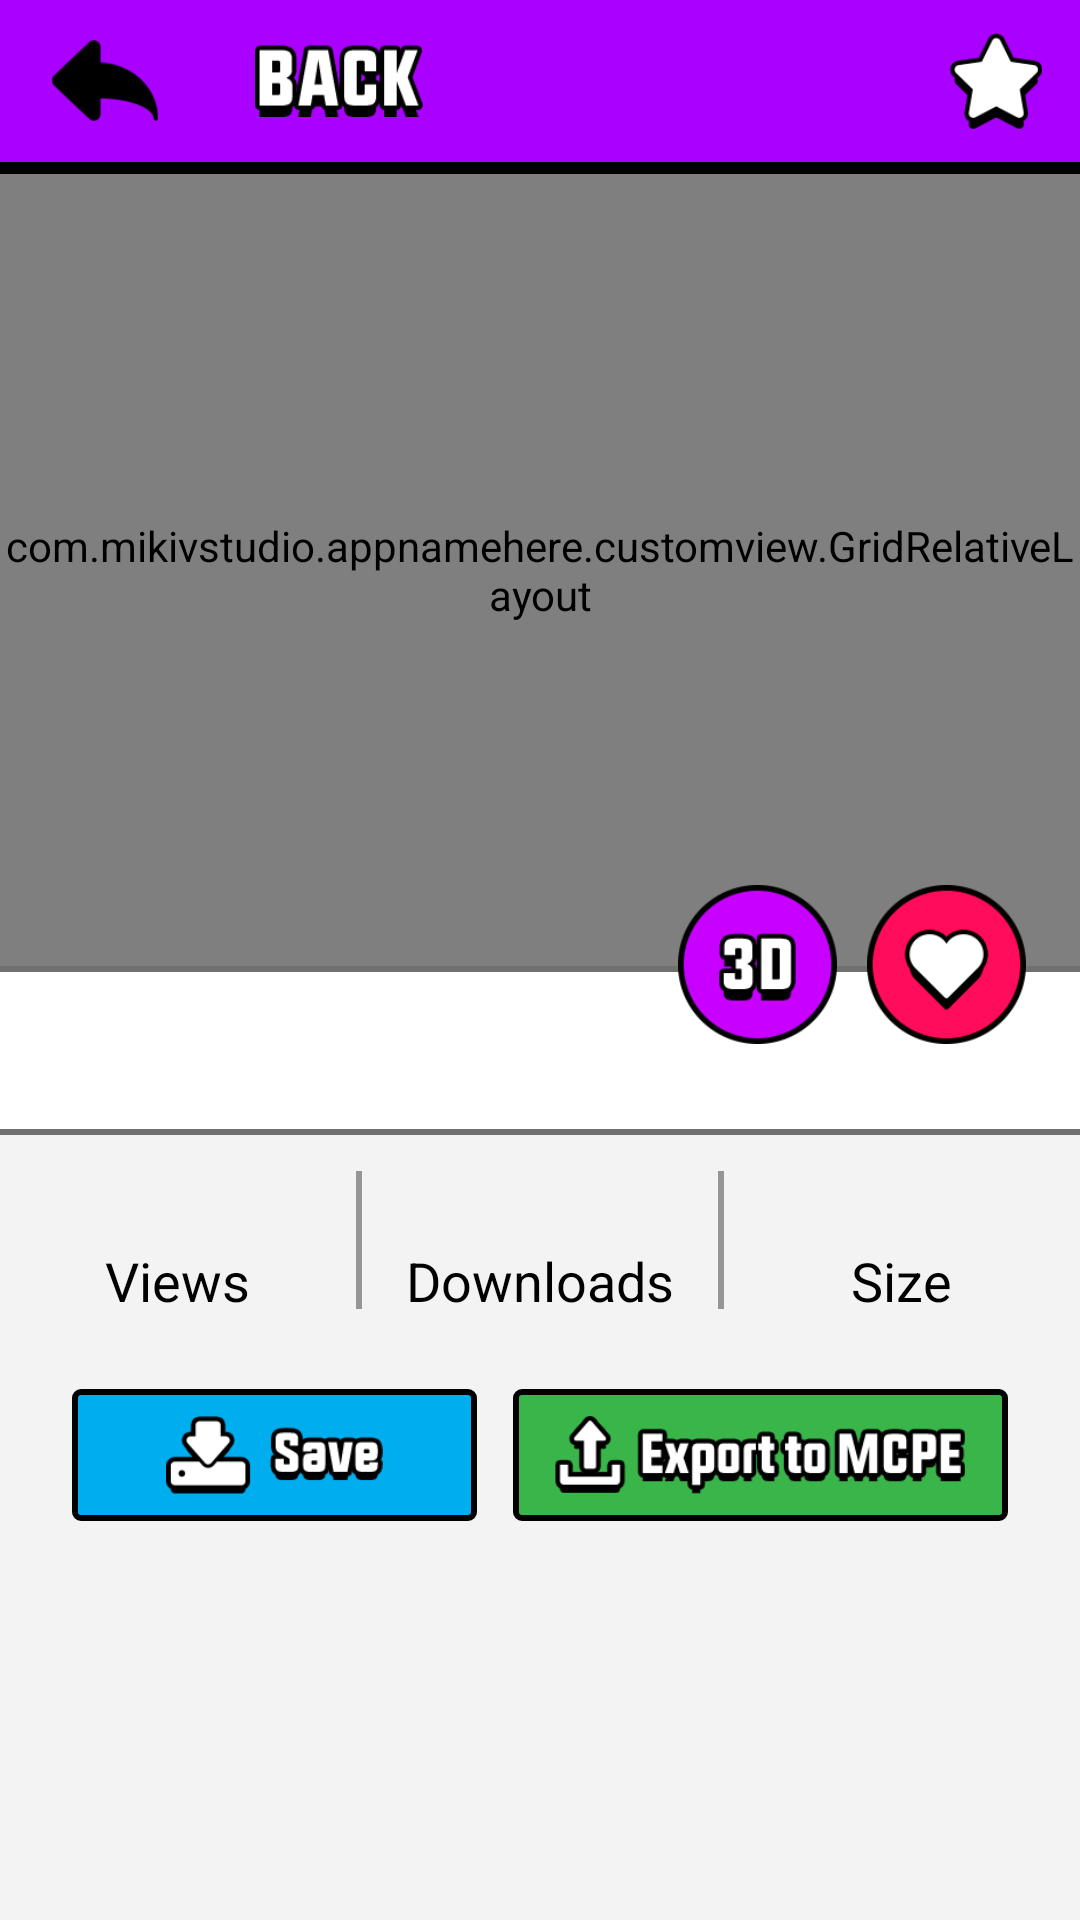

Here is an Android app screen rendered from its layout file. Give the layout XML and the strings, colors and styles it references.
<!-- AndroidManifest.xml: application theme AppTheme -->
<!-- res/layout/fragment_skin_details.xml -->
<?xml version="1.0" encoding="utf-8"?>
<RelativeLayout xmlns:android="http://schemas.android.com/apk/res/android"
                android:layout_width="match_parent"
                android:layout_height="match_parent"
                android:background="@color/screen_background"
                xmlns:tools="http://schemas.android.com/tools">

    <RelativeLayout
        android:id="@+id/toolbar_header"
        android:layout_width="match_parent"
        android:layout_height="wrap_content">

        <RelativeLayout
            android:id="@+id/toolbar_container"
            android:layout_width="match_parent"
            android:layout_height="@dimen/toolbar_height"
            android:background="@color/v2_colorPrimary">

            <ImageView
                android:id="@+id/toolbar_back"
                android:layout_width="46dp"
                android:layout_height="27dp"
                android:src="@drawable/toolbar_back"
                android:layout_centerVertical="true"
                android:layout_marginLeft="12dp"/>

            <ImageView
                android:layout_width="62dp"
                android:layout_height="24dp"
                android:src="@drawable/toolbar_back_text"
                android:layout_toRightOf="@id/toolbar_back"
                android:layout_marginLeft="24dp"
                android:layout_centerVertical="true"/>


            <ImageView
                android:id="@+id/toolbar_rate"
                android:layout_width="32dp"
                android:layout_height="32dp"
                android:src="@drawable/rate"
                android:layout_centerVertical="true"
                android:layout_alignParentRight="true"
                android:layout_marginRight="12dp"/>

        </RelativeLayout>

        <View
            android:layout_width="match_parent"
            android:layout_height="4dp"
            android:layout_below="@id/toolbar_container"
            android:background="@color/black"/>

    </RelativeLayout>

    <RelativeLayout
        android:layout_width="match_parent"
        android:layout_height="wrap_content"
        android:layout_below="@id/toolbar_header">

        <com.mikivstudio.appnamehere.customview.GridRelativeLayout
            android:id="@+id/preview_container"
            android:layout_width="match_parent"
            android:layout_height="@dimen/skin_container_height">

            <ImageView
                android:id="@+id/skin_container"
                android:layout_width="250dp"
                android:layout_height="185dp"
                android:layout_centerHorizontal="true"
                android:layout_marginTop="32dp"/>

        </com.mikivstudio.appnamehere.customview.GridRelativeLayout>

        <RelativeLayout
            android:id="@+id/skin_name_container"
            android:layout_width="match_parent"
            android:layout_height="wrap_content"
            android:layout_below="@id/preview_container"
            android:background="@color/white">

            <View
                android:id="@+id/divider_1"
                android:layout_width="match_parent"
                android:layout_height="2dp"
                android:background="@color/divider_color"/>

            <TextView
                android:id="@+id/skin_name"
                android:layout_width="match_parent"
                android:layout_height="wrap_content"
                android:textColor="@color/primaryTextColor"
                android:textSize="18sp"
                android:layout_margin="14dp"
                android:layout_below="@id/divider_1"/>

            <View
                android:id="@+id/divider_2"
                android:layout_width="match_parent"
                android:layout_height="2dp"
                android:layout_below="@id/skin_name"
                android:background="@color/divider_color"/>

        </RelativeLayout>

        <LinearLayout
            android:layout_width="wrap_content"
            android:layout_height="wrap_content"
            android:layout_alignParentRight="true"
            android:layout_marginRight="18dp"
            android:layout_marginTop="@dimen/skin_buttons_container_margin_top"
            android:orientation="horizontal">

            <ImageView
                android:id="@+id/skin_button_3d"
                android:layout_width="@dimen/skin_round_button_size"
                android:layout_height="@dimen/skin_round_button_size"
                android:src="@drawable/skin_button_3d"/>
            
            <Space
                android:layout_width="10dp"
                android:layout_height="wrap_content"/>

            <ImageView
                android:id="@+id/skin_button_favorite"
                android:layout_width="@dimen/skin_round_button_size"
                android:layout_height="@dimen/skin_round_button_size"
                android:src="@drawable/skin_button_favorite_on"/>

        </LinearLayout>

        <LinearLayout
            android:id="@+id/info_container"
            android:layout_width="match_parent"
            android:layout_height="wrap_content"
            android:orientation="horizontal"
            android:layout_marginTop="12dp"
            android:layout_below="@id/skin_name_container">

            <RelativeLayout
                android:layout_width="0dp"
                android:layout_height="wrap_content"
                android:layout_weight="1">

                <TextView
                    android:id="@+id/skin_views_count"
                    android:layout_width="wrap_content"
                    android:layout_height="wrap_content"
                    android:textColor="@color/skin_views_color"
                    android:textSize="@dimen/skin_info_text_size"
                    android:layout_centerHorizontal="true"
                    tools:text="3446"/>

                <TextView
                    android:layout_width="wrap_content"
                    android:layout_height="wrap_content"
                    android:layout_below="@id/skin_views_count"
                    android:textColor="@color/black"
                    android:textSize="@dimen/skin_info_secondary_text_size"
                    android:text="@string/views"
                    android:layout_centerHorizontal="true"
                    fontPath="fonts/Roboto-Regular.ttf"
                    tools:ignore="MissingPrefix"/>

            </RelativeLayout>
            
            <View
                android:layout_width="2dp"
                android:layout_height="@dimen/horizontal_divider_height"
                android:background="@color/horizontal_divider_color"/>

            <RelativeLayout
                android:layout_width="0dp"
                android:layout_height="wrap_content"
                android:layout_weight="1">

                <TextView
                    android:id="@+id/skin_downloads_count"
                    android:layout_width="wrap_content"
                    android:layout_height="wrap_content"
                    android:textColor="@color/skin_downloads_color"
                    android:textSize="@dimen/skin_info_text_size"
                    android:layout_centerHorizontal="true"
                    tools:text="3446"/>

                <TextView
                    android:layout_width="wrap_content"
                    android:layout_height="wrap_content"
                    android:layout_below="@id/skin_downloads_count"
                    android:textColor="@color/black"
                    android:textSize="@dimen/skin_info_secondary_text_size"
                    android:text="@string/downloads"
                    android:layout_centerHorizontal="true"
                    fontPath="fonts/Roboto-Regular.ttf"
                    tools:ignore="MissingPrefix"/>

            </RelativeLayout>

            <View
                android:layout_width="2dp"
                android:layout_height="@dimen/horizontal_divider_height"
                android:background="@color/horizontal_divider_color"/>

            <RelativeLayout
                android:layout_width="0dp"
                android:layout_height="wrap_content"
                android:layout_weight="1">

                <TextView
                    android:id="@+id/skin_size_count"
                    android:layout_width="wrap_content"
                    android:layout_height="wrap_content"
                    android:textColor="@color/skin_size_color"
                    android:textSize="@dimen/skin_info_text_size"
                    android:layout_centerHorizontal="true"
                    tools:text="64x64"/>

                <TextView
                    android:layout_width="wrap_content"
                    android:layout_height="wrap_content"
                    android:layout_below="@id/skin_size_count"
                    android:textColor="@color/black"
                    android:textSize="@dimen/skin_info_secondary_text_size"
                    android:text="@string/size"
                    android:layout_centerHorizontal="true"
                    fontPath="fonts/Roboto-Regular.ttf"
                    tools:ignore="MissingPrefix"/>

            </RelativeLayout>

        </LinearLayout>
        
        <LinearLayout
            android:layout_width="match_parent"
            android:layout_height="wrap_content"
            android:orientation="horizontal"
            android:layout_below="@id/info_container"
            android:layout_marginTop="24dp"
            android:layout_marginLeft="24dp"
            android:layout_marginRight="24dp"
            android:gravity="center_horizontal">

            <RelativeLayout
                android:id="@+id/skin_button_save"
                android:layout_width="0dp"
                android:layout_height="@dimen/details_button_height"
                android:background="@drawable/background_save_button"
                android:layout_weight="9">

                <ImageView
                    android:layout_width="75dp"
                    android:layout_height="26dp"
                    android:layout_centerInParent="true"
                    android:src="@drawable/save_button"/>

            </RelativeLayout>

            <Space
                android:layout_width="12dp"
                android:layout_height="wrap_content"/>

            <RelativeLayout
                android:id="@+id/skin_button_export"
                android:layout_width="0dp"
                android:layout_height="@dimen/details_button_height"
                android:background="@drawable/background_export_button"
                android:layout_weight="11">

                <ImageView
                    android:layout_width="140dp"
                    android:layout_height="26dp"
                    android:layout_centerInParent="true"
                    android:src="@drawable/export"/>

            </RelativeLayout>

        </LinearLayout>

    </RelativeLayout>

</RelativeLayout>
<!-- resources referenced by this layout -->
<resources>
  <color name="black">#000000</color>
  <color name="divider_color">#707070</color>
  <color name="horizontal_divider_color">#959595</color>
  <color name="primaryTextColor">#2b2b2b</color>
  <color name="screen_background">#f3f3f3</color>
  <color name="skin_downloads_color">#2c79d9</color>
  <color name="skin_size_color">#4d4d4d</color>
  <color name="skin_views_color">#aa00ff</color>
  <color name="v2_colorPrimary">#aa00ff</color>
  <color name="white">#ffffff</color>
  <dimen name="details_button_height">44dp</dimen>
  <dimen name="horizontal_divider_height">46dp</dimen>
  <dimen name="skin_buttons_container_margin_top">237dp</dimen>     // 264dp - 53dp / 2
  <dimen name="skin_container_height">264dp</dimen>
  <dimen name="skin_info_secondary_text_size">18sp</dimen>
  <dimen name="skin_info_text_size">18sp</dimen>
  <dimen name="skin_round_button_size">53dp</dimen>
  <dimen name="toolbar_height">54dp</dimen>
  <!-- drawable background_export_button (drawable) -->
  <?xml version="1.0" encoding="utf-8"?>
  <shape
      xmlns:android="http://schemas.android.com/apk/res/android"
      android:shape="rectangle">
  
      <stroke android:color="#000" android:width="2dp" />
      <corners android:radius="2dp" />
      <solid android:color="@color/export_layout_color"/>
  
  </shape>
  <!-- drawable background_save_button (drawable) -->
  <?xml version="1.0" encoding="utf-8"?>
  <shape
      xmlns:android="http://schemas.android.com/apk/res/android"
      android:shape="rectangle">
  
      <stroke android:color="#000" android:width="2dp" />
      <corners android:radius="2dp" />
      <solid android:color="@color/save_layout_color"/>
  
  </shape>
  <!-- drawable export: png bitmap (drawable, 5810 bytes) -->
  <!-- drawable rate: png bitmap (drawable, 2864 bytes) -->
  <!-- drawable save_button: png bitmap (drawable, 4348 bytes) -->
  <!-- drawable skin_button_3d: png bitmap (drawable, 6467 bytes) -->
  <!-- drawable skin_button_favorite_on: png bitmap (drawable, 7001 bytes) -->
  <!-- drawable toolbar_back: png bitmap (drawable, 1638 bytes) -->
  <!-- drawable toolbar_back_text: png bitmap (drawable, 3354 bytes) -->
  <string name="downloads">Downloads</string>
  <string name="size">Size</string>
  <string name="views">Views</string>
  <style name="AppTheme" parent="Theme.AppCompat.Light.NoActionBar">
          
          <item name="colorPrimary">@color/v2_colorPrimary</item>
          <item name="colorPrimaryDark">@color/v2_colorPrimaryDark</item>
          <item name="colorAccent">@color/colorAccent</item>
          <item name="windowActionBar">false</item>
          <item name="windowNoTitle">true</item>
      </style>
  <color name="export_layout_color">#39b54a</color>
  <color name="save_layout_color">#00aeef</color>
  <color name="v2_colorPrimaryDark">#7b06b5</color>
  <color name="colorAccent">#ff0054</color>
</resources>
